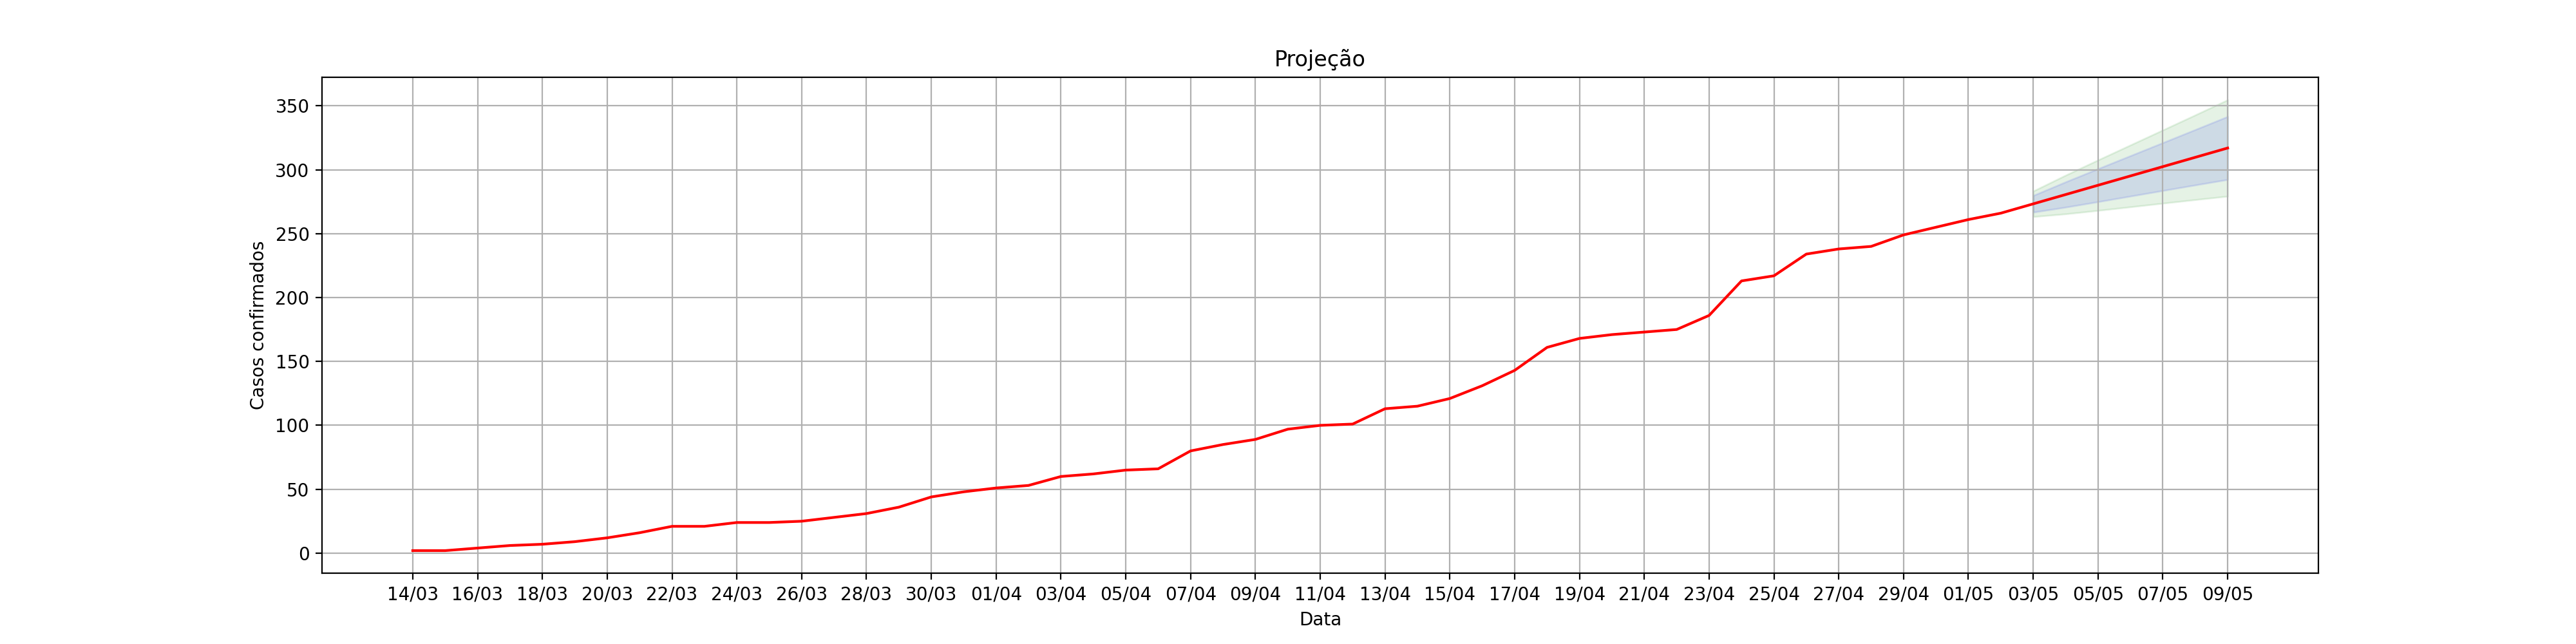

Source data for this figure (header and first rows):
, dt_notificacao, acumulado_confirmados, Lo.80, Hi.80, Lo.95, Hi.95
1, 14/03, 2.0, , , , 
2, 15/03, 2.0, , , , 
3, 16/03, 4.0, , , , 
4, 17/03, 6.0, , , , 
5, 18/03, 7.0, , , , 
6, 19/03, 9.0, , , , 
7, 20/03, 12.0, , , , 
8, 21/03, 16.0, , , , 
9, 22/03, 21.0, , , , 
10, 23/03, 21.0, , , , 
11, 24/03, 24.0, , , , 
12, 25/03, 24.0, , , , 
13, 26/03, 25.0, , , , 
14, 27/03, 28.0, , , , 
15, 28/03, 31.0, , , , 
16, 29/03, 36.0, , , , 
17, 30/03, 44.0, , , , 
18, 31/03, 48.0, , , , 
19, 01/04, 51.0, , , , 
20, 02/04, 53.0, , , , 
21, 03/04, 60.0, , , , 
22, 04/04, 62.0, , , , 
23, 05/04, 65.0, , , , 
24, 06/04, 66.0, , , , 
25, 07/04, 80.0, , , , 
26, 08/04, 85.0, , , , 
27, 09/04, 89.0, , , , 
28, 10/04, 97.0, , , , 
29, 11/04, 100.0, , , , 
30, 12/04, 101.0, , , , 
31, 13/04, 113.0, , , , 
32, 14/04, 115.0, , , , 
33, 15/04, 121.0, , , , 
34, 16/04, 131.0, , , , 
35, 17/04, 143.0, , , , 
36, 18/04, 161.0, , , , 
37, 19/04, 168.0, , , , 
38, 20/04, 171.0, , , , 
39, 21/04, 173.0, , , , 
40, 22/04, 175.0, , , , 
41, 23/04, 186.0, , , , 
42, 24/04, 213.0, , , , 
43, 25/04, 217.0, , , , 
44, 26/04, 234.0, , , , 
45, 27/04, 238.0, , , , 
46, 28/04, 240.0, , , , 
47, 29/04, 249.0, , , , 
48, 30/04, 255.0, , , , 
49, 01/05, 261.0, , , , 
50, 02/05, 266.0, , , , 
0, 03/05, 273.3, 266.7, 279.8, 263.3, 283.3
1, 04/05, 280.6, 270.7, 290.5, 265.4, 295.7
2, 05/05, 287.8, 274.9, 300.8, 268.1, 307.6
3, 06/05, 295.1, 279.3, 311, 270.9, 319.3
4, 07/05, 302.4, 283.7, 321.1, 273.7, 331.1
5, 08/05, 309.7, 288, 331.4, 276.5, 342.8
6, 09/05, 317, 292.3, 341.6, 279.3, 354.7
